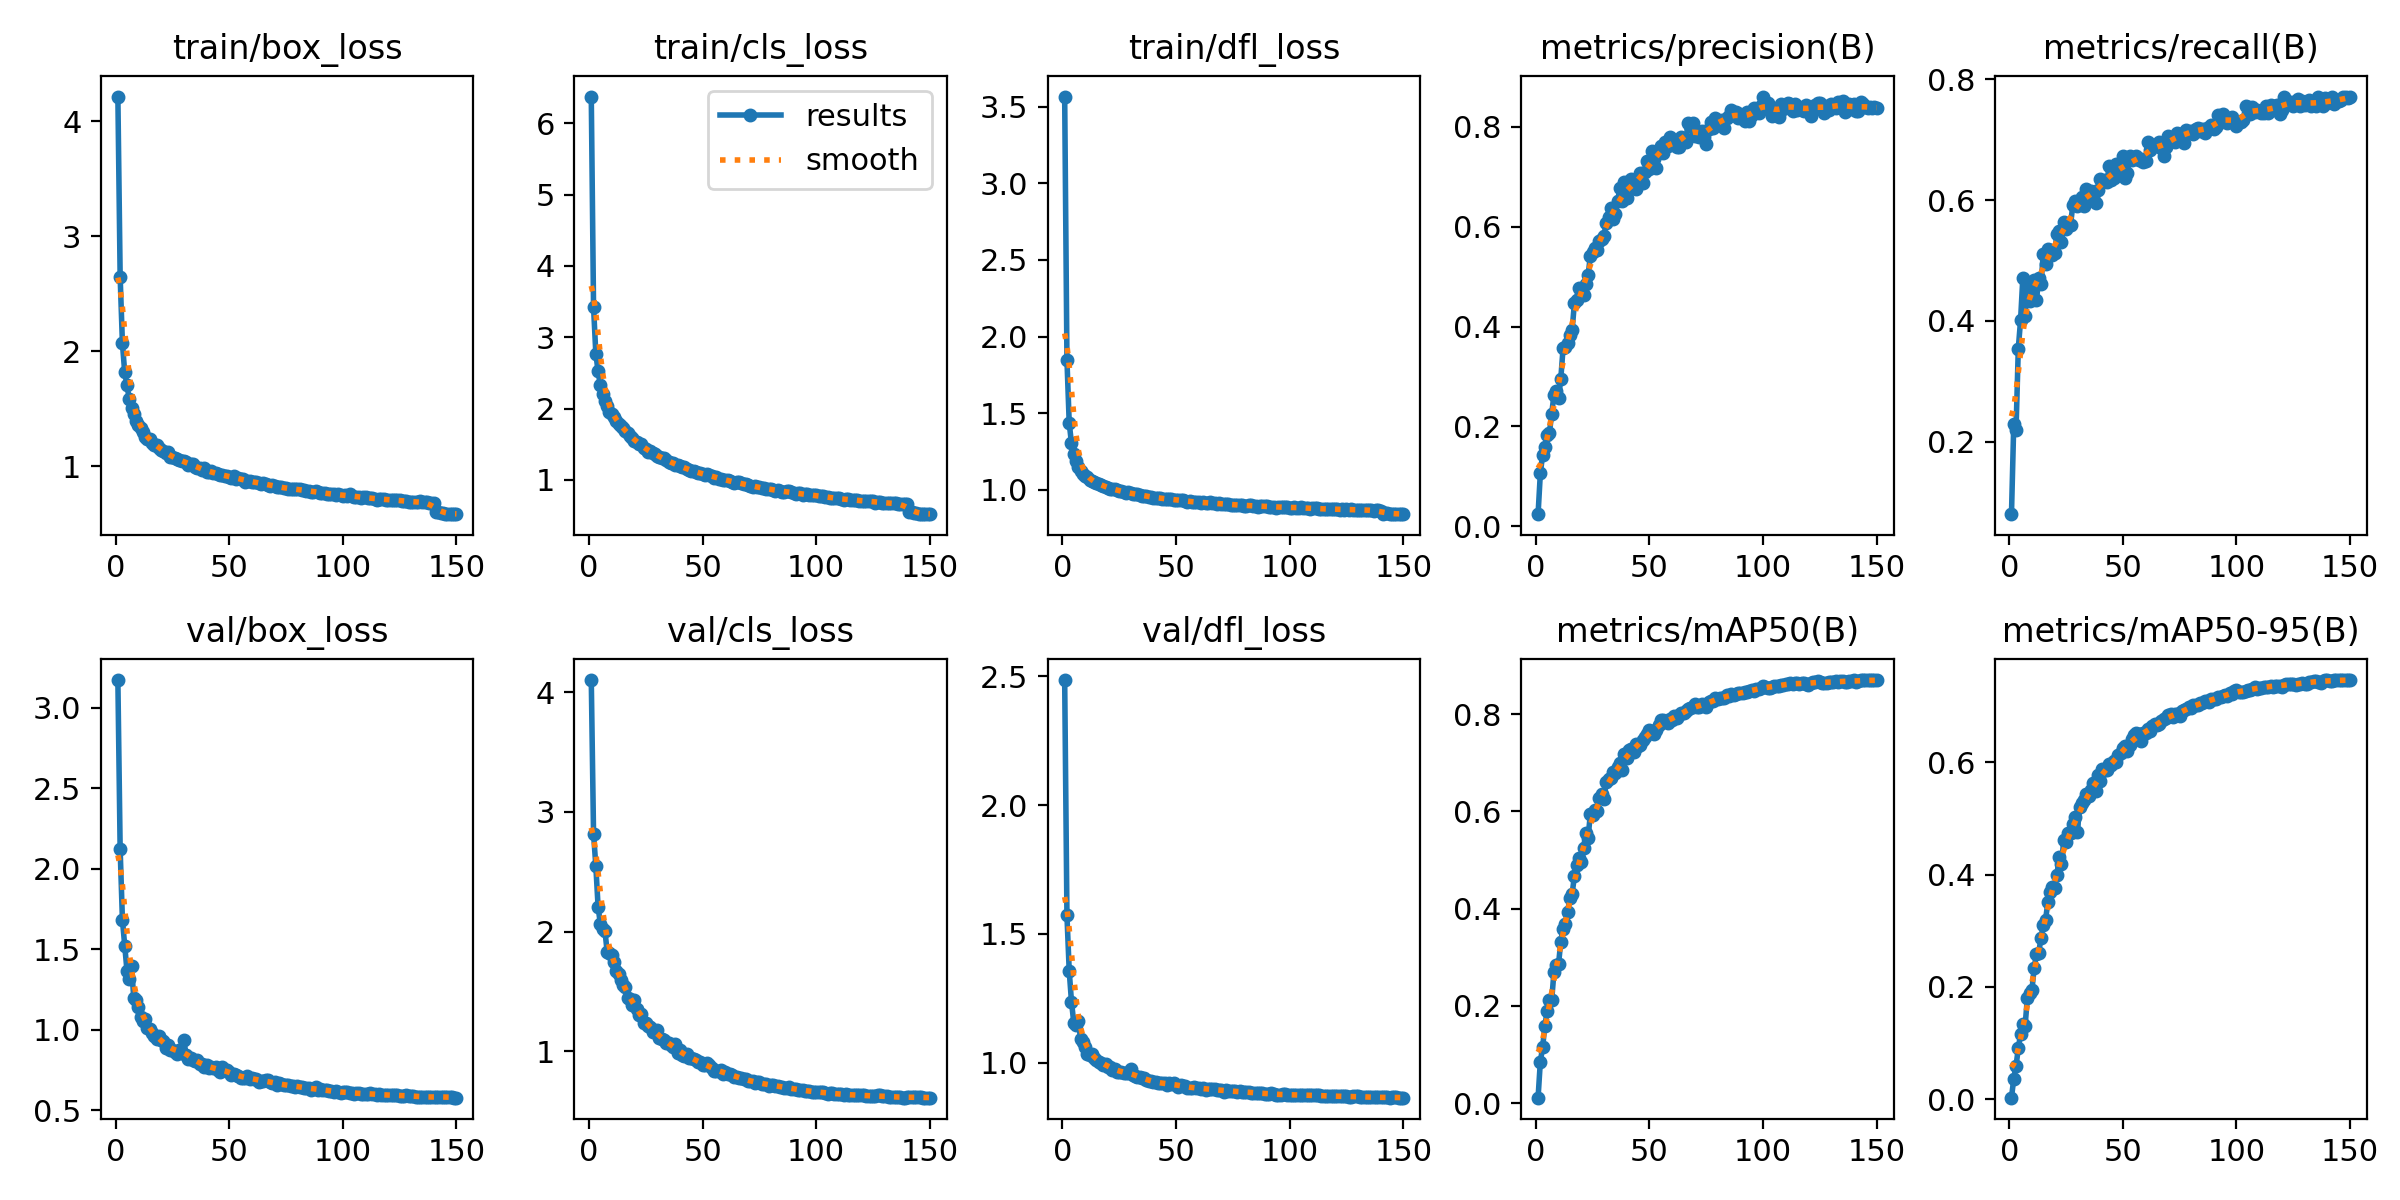

The data file committed next to this chart (first rows):
epoch, train/box_loss, train/cls_loss, train/dfl_loss, metrics/precision(B), metrics/recall(B), metrics/mAP50(B), metrics/mAP50-95(B), val/box_loss, val/cls_loss, val/dfl_loss, lr/pg0, lr/pg1, lr/pg2
1, 4.216, 6.375, 3.567, 0.02395, 0.08007, 0.01135, 0.00315, 3.171, 4.102, 2.486, 0.0002213, 0.0002213, 0.0002213
2, 2.65, 3.426, 1.849, 0.1058, 0.2285, 0.08572, 0.03669, 2.12, 2.818, 1.572, 0.0004407, 0.0004407, 0.0004407
3, 2.069, 2.772, 1.436, 0.1434, 0.2186, 0.115, 0.05938, 1.682, 2.551, 1.356, 0.0006571, 0.0006571, 0.0006571
4, 1.818, 2.522, 1.304, 0.1595, 0.3541, 0.1594, 0.09078, 1.522, 2.208, 1.236, 0.0006538, 0.0006538, 0.0006538
5, 1.703, 2.328, 1.236, 0.1824, 0.4011, 0.1896, 0.1164, 1.366, 2.064, 1.156, 0.0006538, 0.0006538, 0.0006538
6, 1.587, 2.201, 1.188, 0.187, 0.4717, 0.213, 0.1339, 1.312, 2.021, 1.146, 0.0006494, 0.0006494, 0.0006494
7, 1.51, 2.103, 1.152, 0.2245, 0.4075, 0.2123, 0.131, 1.392, 2.01, 1.163, 0.000645, 0.000645, 0.000645
8, 1.452, 2.031, 1.126, 0.2637, 0.4563, 0.2706, 0.181, 1.196, 1.83, 1.092, 0.0006406, 0.0006406, 0.0006406
9, 1.394, 1.954, 1.103, 0.2701, 0.4325, 0.2844, 0.1886, 1.181, 1.825, 1.08, 0.0006362, 0.0006362, 0.0006362
10, 1.36, 1.925, 1.089, 0.2574, 0.4635, 0.2857, 0.1945, 1.142, 1.804, 1.06, 0.0006318, 0.0006318, 0.0006318
11, 1.329, 1.887, 1.084, 0.2954, 0.468, 0.3324, 0.2346, 1.075, 1.747, 1.034, 0.0006274, 0.0006274, 0.0006274
12, 1.299, 1.826, 1.066, 0.3567, 0.4339, 0.3591, 0.2586, 1.056, 1.676, 1.03, 0.000623, 0.000623, 0.000623
13, 1.254, 1.785, 1.056, 0.3595, 0.4714, 0.3694, 0.2606, 1.069, 1.648, 1.035, 0.0006186, 0.0006186, 0.0006186
14, 1.233, 1.756, 1.052, 0.3673, 0.4617, 0.3935, 0.288, 1.009, 1.597, 1.018, 0.0006142, 0.0006142, 0.0006142
15, 1.232, 1.721, 1.044, 0.3828, 0.5107, 0.4223, 0.3098, 1.003, 1.552, 1.009, 0.0006098, 0.0006098, 0.0006098
16, 1.204, 1.688, 1.036, 0.3935, 0.4941, 0.4307, 0.3197, 0.9804, 1.534, 1.002, 0.0006054, 0.0006054, 0.0006054
17, 1.186, 1.652, 1.033, 0.4479, 0.5182, 0.4678, 0.3504, 0.9599, 1.45, 1, 0.000601, 0.000601, 0.000601
18, 1.184, 1.622, 1.024, 0.4531, 0.5171, 0.4899, 0.3684, 0.9436, 1.438, 0.9899, 0.0005966, 0.0005966, 0.0005966
19, 1.161, 1.591, 1.019, 0.4763, 0.5084, 0.5038, 0.3777, 0.9616, 1.39, 0.9957, 0.0005922, 0.0005922, 0.0005922
20, 1.141, 1.55, 1.015, 0.4657, 0.5128, 0.4969, 0.3763, 0.9352, 1.427, 0.9849, 0.0005878, 0.0005878, 0.0005878
21, 1.133, 1.537, 1.007, 0.4632, 0.5435, 0.5243, 0.3986, 0.9292, 1.354, 0.983, 0.0005834, 0.0005834, 0.0005834
22, 1.112, 1.498, 1.003, 0.4859, 0.5481, 0.5557, 0.432, 0.8868, 1.305, 0.9724, 0.000579, 0.000579, 0.000579
23, 1.12, 1.502, 1.006, 0.5028, 0.5301, 0.5454, 0.419, 0.9012, 1.316, 0.9772, 0.0005745, 0.0005745, 0.0005745
24, 1.08, 1.446, 0.9973, 0.541, 0.5629, 0.5946, 0.4606, 0.8735, 1.241, 0.9638, 0.0005701, 0.0005701, 0.0005701
25, 1.077, 1.428, 0.9936, 0.5502, 0.5521, 0.5916, 0.4581, 0.8718, 1.239, 0.9647, 0.0005657, 0.0005657, 0.0005657
26, 1.069, 1.396, 0.9918, 0.5568, 0.5592, 0.6037, 0.4744, 0.8625, 1.209, 0.9635, 0.0005613, 0.0005613, 0.0005613
27, 1.058, 1.401, 0.9867, 0.5537, 0.5584, 0.6018, 0.4743, 0.8465, 1.208, 0.9584, 0.0005569, 0.0005569, 0.0005569
28, 1.056, 1.383, 0.9797, 0.5715, 0.5926, 0.6283, 0.4891, 0.872, 1.165, 0.9615, 0.0005525, 0.0005525, 0.0005525
29, 1.047, 1.357, 0.9838, 0.5755, 0.5986, 0.6358, 0.5015, 0.8565, 1.16, 0.958, 0.0005481, 0.0005481, 0.0005481
30, 1.045, 1.341, 0.9776, 0.5824, 0.5903, 0.6257, 0.4759, 0.9374, 1.178, 0.9756, 0.0005437, 0.0005437, 0.0005437
31, 1.033, 1.321, 0.9745, 0.6073, 0.5965, 0.661, 0.5208, 0.8448, 1.113, 0.9527, 0.0005393, 0.0005393, 0.0005393
32, 1.014, 1.306, 0.9715, 0.6194, 0.6048, 0.667, 0.528, 0.8196, 1.108, 0.9467, 0.0005349, 0.0005349, 0.0005349
33, 1.022, 1.31, 0.9725, 0.6368, 0.5907, 0.6693, 0.5327, 0.8222, 1.098, 0.9448, 0.0005305, 0.0005305, 0.0005305
34, 1.015, 1.283, 0.9679, 0.6149, 0.6177, 0.6815, 0.5432, 0.8082, 1.067, 0.9446, 0.0005261, 0.0005261, 0.0005261
35, 0.9893, 1.256, 0.963, 0.6264, 0.6101, 0.6796, 0.5402, 0.804, 1.074, 0.94, 0.0005217, 0.0005217, 0.0005217
36, 0.9798, 1.243, 0.9592, 0.6508, 0.6143, 0.6917, 0.5497, 0.814, 1.051, 0.9406, 0.0005173, 0.0005173, 0.0005173
37, 0.9873, 1.243, 0.9615, 0.6774, 0.6056, 0.6991, 0.5623, 0.7869, 1.04, 0.9338, 0.0005129, 0.0005129, 0.0005129
38, 0.9639, 1.212, 0.955, 0.6518, 0.5955, 0.6855, 0.5486, 0.7833, 1.059, 0.9282, 0.0005085, 0.0005085, 0.0005085
39, 0.9806, 1.208, 0.9557, 0.6902, 0.6159, 0.7171, 0.5779, 0.7691, 0.9853, 0.9281, 0.0005041, 0.0005041, 0.0005041
40, 0.9531, 1.195, 0.9496, 0.6573, 0.6341, 0.7091, 0.5668, 0.7784, 1.011, 0.9261, 0.0004997, 0.0004997, 0.0004997
41, 0.9525, 1.177, 0.9473, 0.6805, 0.6298, 0.7256, 0.588, 0.7598, 0.9714, 0.923, 0.0004953, 0.0004953, 0.0004953
42, 0.9568, 1.178, 0.9477, 0.6967, 0.6338, 0.7288, 0.5862, 0.7688, 0.9657, 0.9217, 0.0004909, 0.0004909, 0.0004909
43, 0.942, 1.158, 0.9499, 0.6779, 0.6294, 0.7219, 0.5854, 0.7593, 0.9801, 0.9196, 0.0004865, 0.0004865, 0.0004865
44, 0.9361, 1.137, 0.9404, 0.6763, 0.6564, 0.7389, 0.597, 0.7655, 0.9433, 0.9222, 0.0004821, 0.0004821, 0.0004821
45, 0.9329, 1.131, 0.9434, 0.6966, 0.6324, 0.7342, 0.5955, 0.748, 0.9474, 0.9199, 0.0004777, 0.0004777, 0.0004777
46, 0.9241, 1.12, 0.9375, 0.7079, 0.6373, 0.7358, 0.6015, 0.7344, 0.9383, 0.9129, 0.0004733, 0.0004733, 0.0004733
47, 0.9209, 1.108, 0.9412, 0.6874, 0.6589, 0.7459, 0.6006, 0.7674, 0.9277, 0.9206, 0.0004689, 0.0004689, 0.0004689
48, 0.9129, 1.101, 0.9389, 0.7089, 0.6515, 0.7539, 0.613, 0.7468, 0.9134, 0.9167, 0.0004645, 0.0004645, 0.0004645
49, 0.9139, 1.099, 0.9355, 0.7314, 0.65, 0.7587, 0.6169, 0.7469, 0.909, 0.919, 0.0004601, 0.0004601, 0.0004601
50, 0.9086, 1.082, 0.9357, 0.7153, 0.6732, 0.7664, 0.6247, 0.7352, 0.8887, 0.9122, 0.0004557, 0.0004557, 0.0004557
51, 0.8994, 1.069, 0.9338, 0.7528, 0.6367, 0.7651, 0.6283, 0.7204, 0.8844, 0.9071, 0.0004513, 0.0004513, 0.0004513
52, 0.9163, 1.081, 0.9361, 0.7363, 0.6449, 0.7594, 0.6198, 0.7258, 0.9006, 0.913, 0.0004469, 0.0004469, 0.0004469
53, 0.8908, 1.068, 0.9307, 0.7168, 0.6727, 0.767, 0.6303, 0.717, 0.8867, 0.9107, 0.0004425, 0.0004425, 0.0004425
54, 0.8959, 1.06, 0.9269, 0.7479, 0.667, 0.7779, 0.6402, 0.7106, 0.8601, 0.9084, 0.0004381, 0.0004381, 0.0004381
55, 0.8839, 1.03, 0.9208, 0.7628, 0.6694, 0.7874, 0.649, 0.7014, 0.84, 0.9011, 0.0004337, 0.0004337, 0.0004337
56, 0.8911, 1.041, 0.9252, 0.748, 0.6737, 0.7876, 0.6515, 0.7008, 0.8368, 0.902, 0.0004293, 0.0004293, 0.0004293
57, 0.8652, 1.02, 0.9224, 0.7708, 0.6665, 0.7868, 0.6507, 0.7009, 0.8368, 0.9029, 0.0004249, 0.0004249, 0.0004249
58, 0.8666, 1.011, 0.9195, 0.7629, 0.6686, 0.7809, 0.6381, 0.7145, 0.8427, 0.9048, 0.0004205, 0.0004205, 0.0004205
59, 0.868, 1.005, 0.9241, 0.7791, 0.663, 0.789, 0.652, 0.6936, 0.8142, 0.9022, 0.0004161, 0.0004161, 0.0004161
60, 0.8653, 1, 0.9209, 0.7714, 0.6642, 0.7889, 0.6522, 0.6967, 0.8252, 0.8996, 0.0004117, 0.0004117, 0.0004117
... 90 more rows
